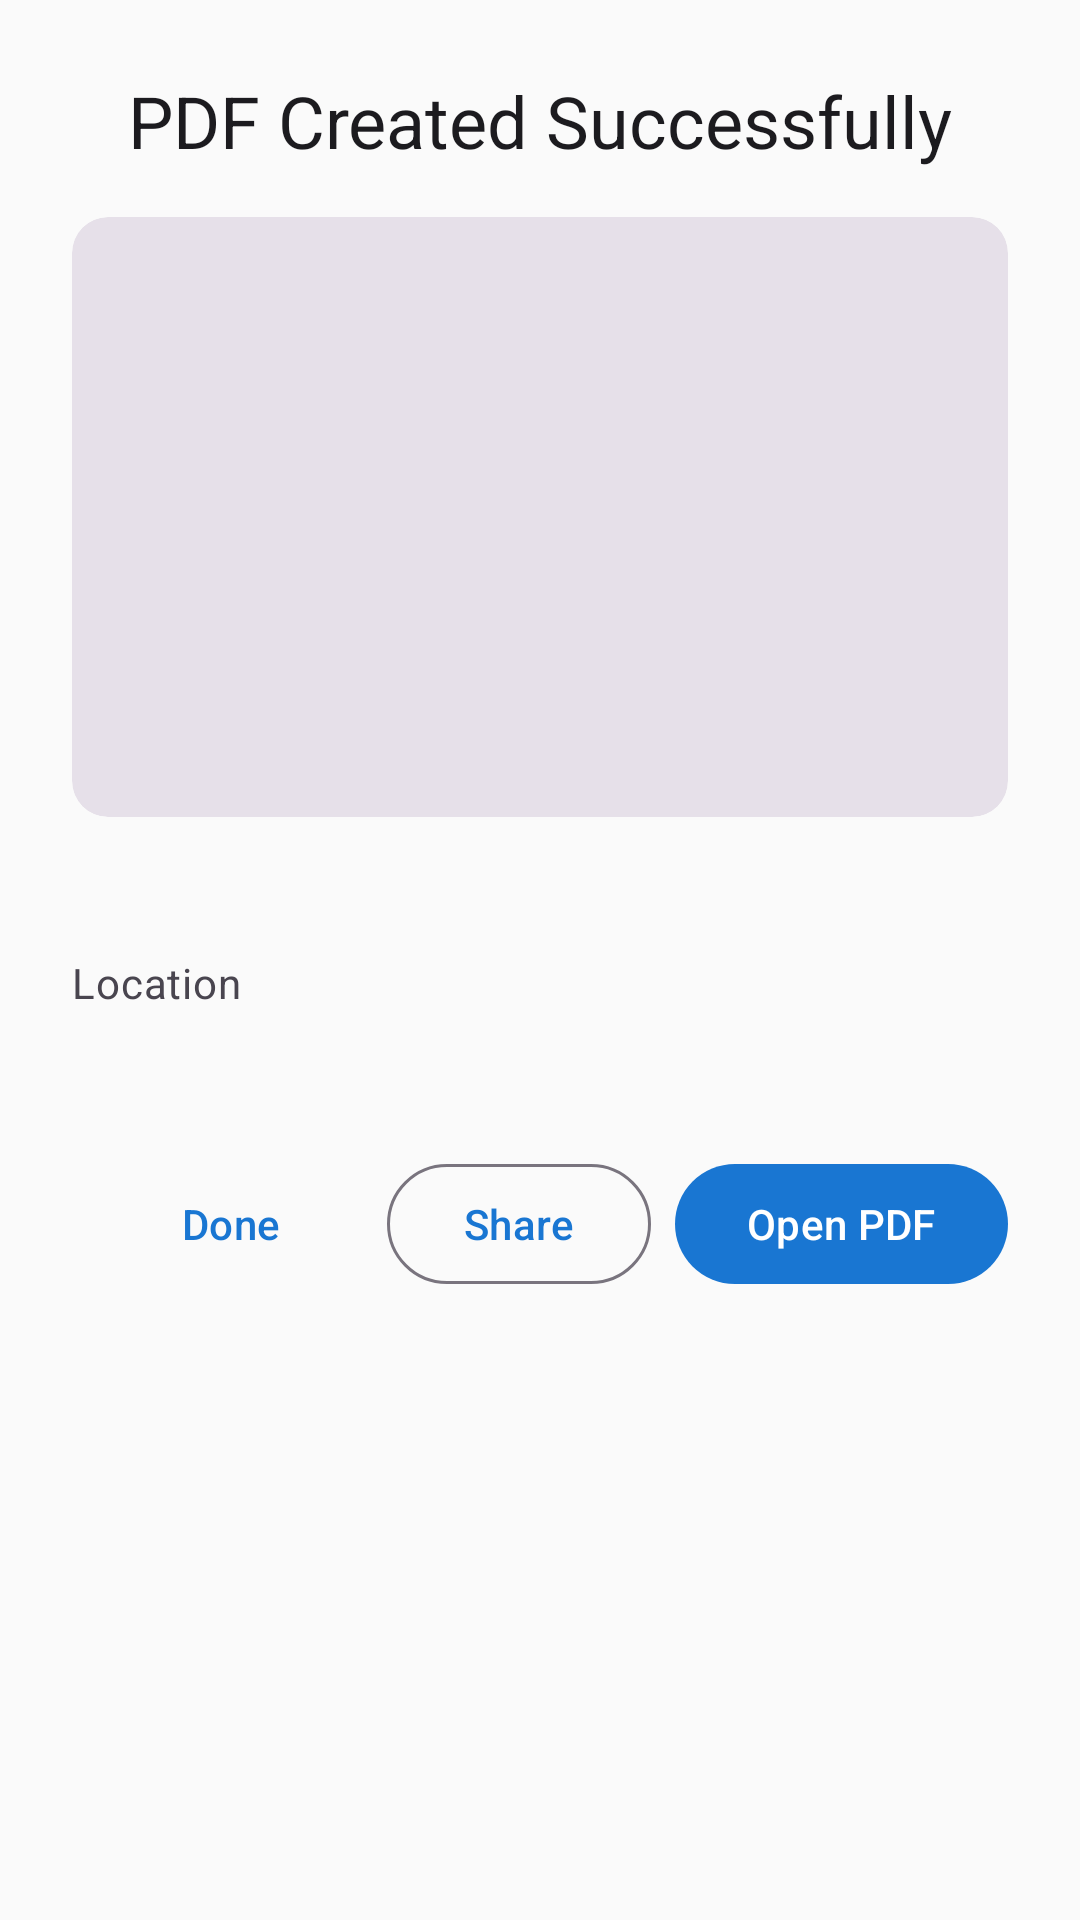

Here is an Android app screen rendered from its layout file. Give the layout XML and the strings, colors and styles it references.
<!-- AndroidManifest.xml: application theme Theme.ImageToPDF -->
<!-- res/layout/dialog_pdf_preview.xml -->
<?xml version="1.0" encoding="utf-8"?>
<LinearLayout xmlns:android="http://schemas.android.com/apk/res/android"
    xmlns:app="http://schemas.android.com/apk/res-auto"
    xmlns:tools="http://schemas.android.com/tools"
    android:layout_width="match_parent"
    android:layout_height="wrap_content"
    android:orientation="vertical"
    android:padding="24dp">

    
    <TextView
        android:layout_width="match_parent"
        android:layout_height="wrap_content"
        android:text="@string/dialog_pdf_preview_title"
        android:textAppearance="@style/TextAppearance.Material3.HeadlineSmall"
        android:textColor="?attr/colorOnSurface"
        android:layout_marginBottom="16dp"
        android:gravity="center" />

    
    <com.google.android.material.card.MaterialCardView
        style="@style/Widget.Material3.CardView.Filled"
        android:layout_width="match_parent"
        android:layout_height="200dp"
        android:layout_marginBottom="16dp">

        <ImageView
            android:id="@+id/ivPdfPreview"
            android:layout_width="match_parent"
            android:layout_height="match_parent"
            android:scaleType="centerCrop"
            android:contentDescription="@string/cd_pdf_icon"
            tools:src="@drawable/ic_pdf" />

    </com.google.android.material.card.MaterialCardView>

    
    <LinearLayout
        android:layout_width="match_parent"
        android:layout_height="wrap_content"
        android:orientation="vertical"
        android:layout_marginBottom="24dp">

        
        <TextView
            android:id="@+id/tvFileName"
            android:layout_width="match_parent"
            android:layout_height="wrap_content"
            android:textAppearance="@style/TextAppearance.Material3.TitleMedium"
            android:textColor="?attr/colorOnSurface"
            android:maxLines="2"
            android:ellipsize="end"
            tools:text="ImageToPDF_10_Feb_2026.pdf" />

        
        <LinearLayout
            android:layout_width="match_parent"
            android:layout_height="wrap_content"
            android:orientation="horizontal"
            android:layout_marginTop="8dp">

            <TextView
                android:layout_width="wrap_content"
                android:layout_height="wrap_content"
                android:text="@string/label_file_location"
                android:textAppearance="@style/TextAppearance.Material3.BodyMedium"
                android:textColor="?attr/colorOnSurfaceVariant"
                android:layout_marginEnd="8dp" />

            <TextView
                android:id="@+id/tvFileLocation"
                android:layout_width="0dp"
                android:layout_height="wrap_content"
                android:layout_weight="1"
                android:textAppearance="@style/TextAppearance.Material3.BodyMedium"
                android:textColor="?attr/colorOnSurfaceVariant"
                android:maxLines="2"
                android:ellipsize="middle"
                tools:text="/Downloads/ImageToPDF/" />

        </LinearLayout>

        
        <TextView
            android:id="@+id/tvFileSize"
            android:layout_width="wrap_content"
            android:layout_height="wrap_content"
            android:layout_marginTop="4dp"
            android:textAppearance="@style/TextAppearance.Material3.BodyMedium"
            android:textColor="?attr/colorOnSurfaceVariant"
            tools:text="2.5 MB" />

    </LinearLayout>

    
    <LinearLayout
        android:layout_width="match_parent"
        android:layout_height="wrap_content"
        android:orientation="horizontal"
        android:gravity="end">

        <com.google.android.material.button.MaterialButton
            android:id="@+id/btnDone"
            style="@style/Widget.Material3.Button.TextButton"
            android:layout_width="wrap_content"
            android:layout_height="wrap_content"
            android:text="@string/action_done"
            android:layout_marginEnd="8dp" />

        <com.google.android.material.button.MaterialButton
            android:id="@+id/btnShare"
            style="@style/Widget.Material3.Button.OutlinedButton"
            android:layout_width="wrap_content"
            android:layout_height="wrap_content"
            android:text="@string/action_share"
            android:layout_marginEnd="8dp"
            app:icon="@drawable/ic_share"
            app:iconGravity="textStart" />

        <com.google.android.material.button.MaterialButton
            android:id="@+id/btnOpenPdf"
            style="@style/Widget.Material3.Button"
            android:layout_width="wrap_content"
            android:layout_height="wrap_content"
            android:text="@string/action_open_pdf"
            app:icon="@drawable/ic_open"
            app:iconGravity="textStart" />

    </LinearLayout>

</LinearLayout>
<!-- resources referenced by this layout -->
<resources>
  <string name="action_done">Done</string>
  <string name="action_open_pdf">Open PDF</string>
  <string name="action_share">Share</string>
  <string name="cd_pdf_icon">PDF Icon</string>
  <string name="dialog_pdf_preview_title">PDF Created Successfully</string>
  <string name="label_file_location">Location</string>
  <style name="Theme.ImageToPDF" parent="Base.Theme.ImageToPDF" />
  <style name="Base.Theme.ImageToPDF" parent="Theme.Material3.Light.NoActionBar">
          
          
          
          <item name="colorPrimary">@color/primary</item>
          <item name="colorOnPrimary">@color/on_primary</item>
          <item name="colorPrimaryContainer">@color/primary_variant</item>
          <item name="colorOnPrimaryContainer">@color/on_primary</item>
          
          <item name="colorSecondary">@color/secondary</item>
          <item name="colorOnSecondary">@color/on_secondary</item>
          <item name="colorSecondaryContainer">@color/secondary_variant</item>
          <item name="colorOnSecondaryContainer">@color/on_secondary</item>
  
          <item name="colorTertiary">@color/tertiary</item>
          <item name="colorOnTertiary">@color/on_primary</item>
          <item name="colorTertiaryContainer">@color/tertiary</item>
          <item name="colorOnTertiaryContainer">@color/on_primary</item>
  
          <item name="android:colorBackground">@color/background</item>
          <item name="colorOnBackground">@color/on_background</item>
          
          <item name="colorSurface">@color/surface</item>
          <item name="colorOnSurface">@color/on_surface</item>
          <item name="colorSurfaceVariant">@color/surface_variant</item>
          <item name="colorOnSurfaceVariant">@color/on_surface_variant</item>
          
          <item name="colorOutline">@color/outline</item>
          
          <item name="android:statusBarColor">@android:color/transparent</item>
          <item name="android:windowLightStatusBar">true</item>
          <item name="android:navigationBarColor">@android:color/transparent</item>
          <item name="android:windowLightNavigationBar">true</item>
      </style>
  <color name="primary">#1976D2</color>
  <color name="on_primary">#FFFFFF</color>
  <color name="primary_variant">#1565C0</color>
  <color name="secondary">#03DAC6</color>
  <color name="on_secondary">#000000</color>
  <color name="secondary_variant">#018786</color>
  <color name="tertiary">#E57373</color>
  <color name="background">#FAFAFA</color>
  <color name="on_background">#1C1B1F</color>
  <color name="surface">#FFFFFF</color>
  <color name="on_surface">#1C1B1F</color>
  <color name="surface_variant">#F5F5F5</color>
  <color name="on_surface_variant">#49454F</color>
  <color name="outline">#79747E</color>
</resources>
